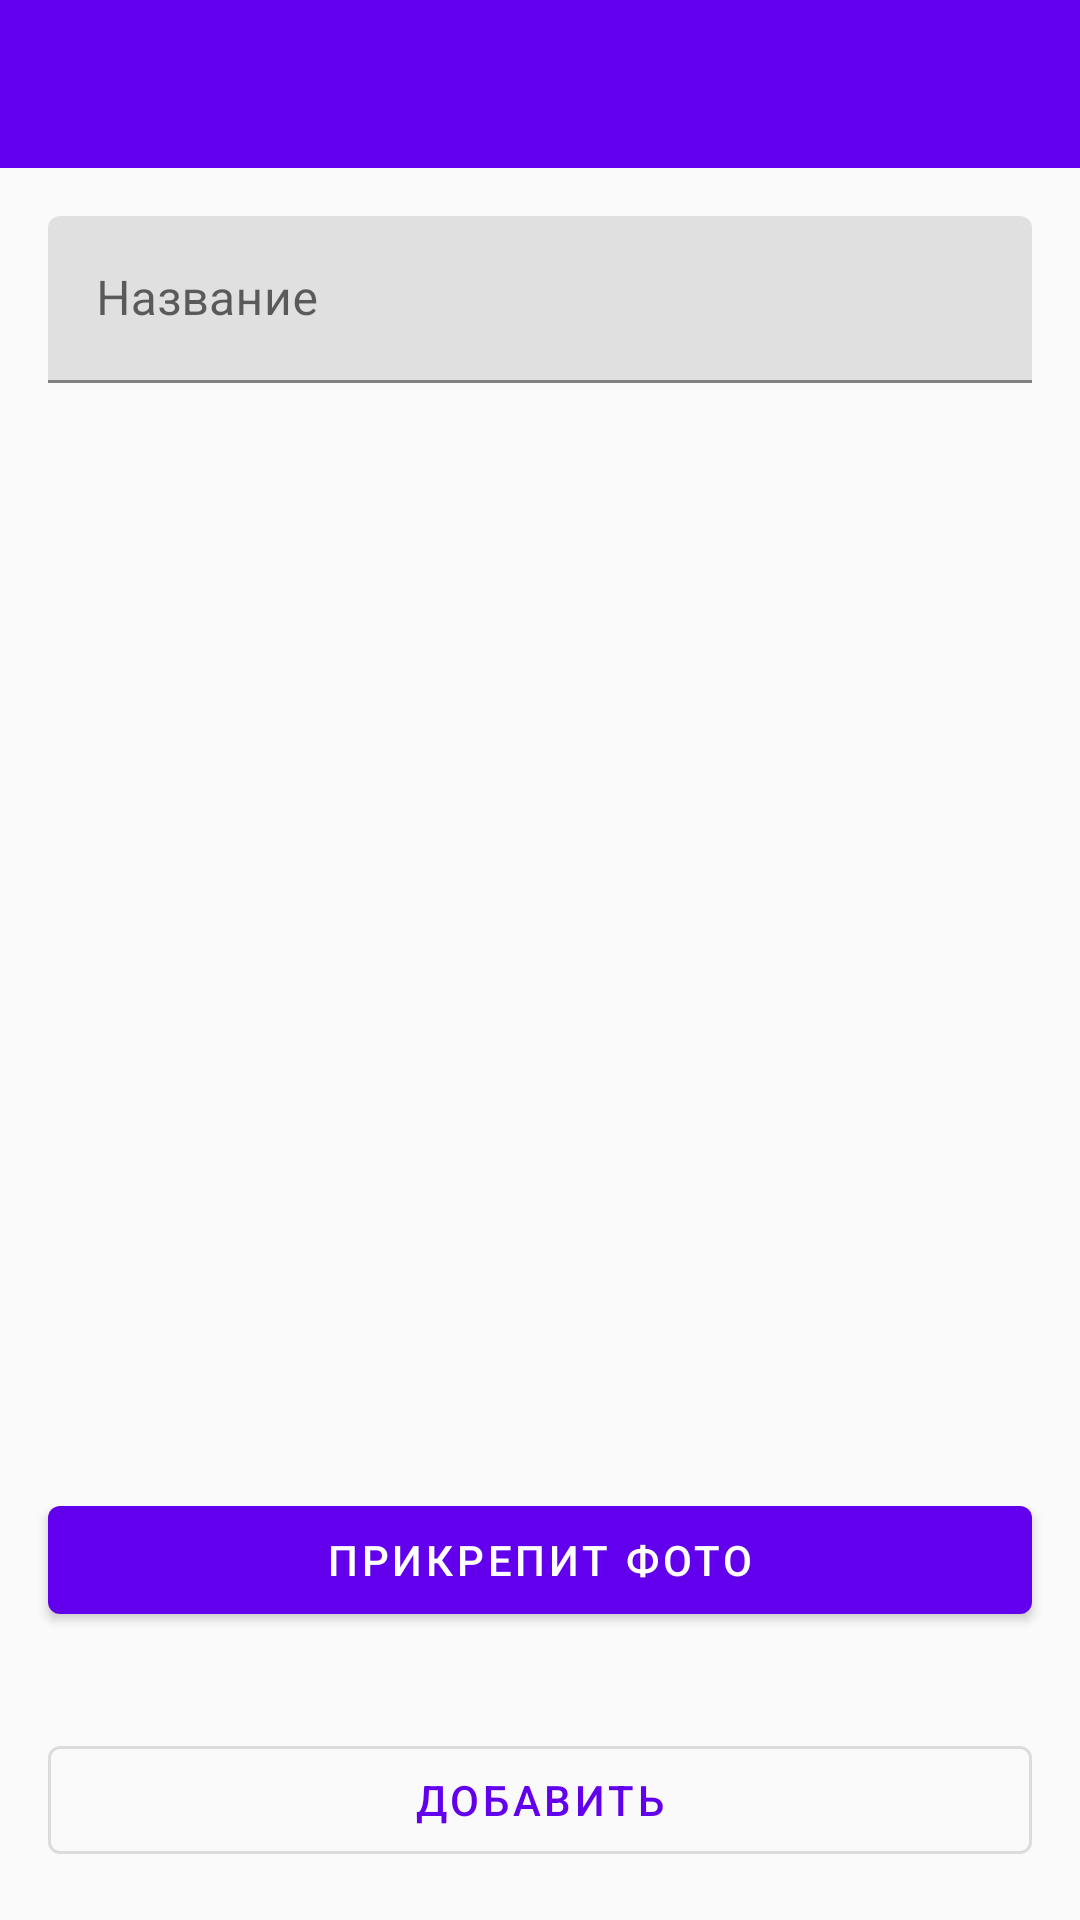

Write the Android layout XML for this screen, with the resource values it uses.
<!-- AndroidManifest.xml: activity theme AppTheme.NoActionBar -->
<!-- res/layout/activity_add_item.xml -->
<?xml version="1.0" encoding="utf-8"?>
<layout xmlns:android="http://schemas.android.com/apk/res/android"
    xmlns:app="http://schemas.android.com/apk/res-auto">

    <data>

        <variable
            name="actionListener"
            type="com.example.shopping_list_via_architecture_components.ui.addItem.AddItemActionListener" />
    </data>

    <androidx.appcompat.widget.LinearLayoutCompat
        android:layout_width="match_parent"
        android:layout_height="match_parent"
        android:orientation="vertical">

        <com.google.android.material.appbar.AppBarLayout
            android:id="@+id/appBarLayout"
            android:layout_width="match_parent"
            android:layout_height="wrap_content"
            android:theme="@style/AppTheme.AppBarOverlay">

            <androidx.appcompat.widget.Toolbar
                android:id="@+id/toolbar"
                android:layout_width="match_parent"
                android:layout_height="?attr/actionBarSize"
                android:background="?attr/colorPrimary"
                app:popupTheme="@style/AppTheme.PopupOverlay" />
        </com.google.android.material.appbar.AppBarLayout>

        <com.google.android.material.textfield.TextInputLayout
            android:id="@+id/nameTextInputLayout"
            style="@style/Widget.MaterialComponents.TextInputLayout.FilledBox"
            android:layout_width="match_parent"
            android:layout_height="wrap_content"
            android:hint="@string/name_hint"
            android:padding="@dimen/dimen_16">

            <com.google.android.material.textfield.TextInputEditText
                android:id="@+id/nameTextView"
                android:layout_width="match_parent"
                android:layout_height="wrap_content"
                android:maxLines="1"
                android:singleLine="true" />
        </com.google.android.material.textfield.TextInputLayout>

        <androidx.appcompat.widget.AppCompatImageView
            android:id="@+id/photoImageView"
            placeholder="@{@drawable/ic_image_black_48dp}"
            android:layout_width="250dp"
            android:layout_height="0dp"
            android:layout_gravity="center"
            android:layout_weight="1"
            android:scaleType="fitCenter"
            android:src="@drawable/ic_image_black_48dp" />

        <com.google.android.material.button.MaterialButton
            android:id="@+id/addPhotoButton"
            style="@style/Widget.MaterialComponents.Button"
            android:layout_width="match_parent"
            android:layout_height="wrap_content"
            android:layout_margin="@dimen/dimen_16"
            android:onClick="@{v -> actionListener.onAddPhotoClick()}"
            android:text="@string/attach_photo" />

        <com.google.android.material.button.MaterialButton
            android:id="@+id/addProductButton"
            style="@style/Widget.MaterialComponents.Button.OutlinedButton"
            android:layout_width="match_parent"
            android:layout_height="wrap_content"
            android:layout_margin="@dimen/dimen_16"
            android:onClick="@{v -> actionListener.onAddItemClick()}"
            android:text="@string/add" />

    </androidx.appcompat.widget.LinearLayoutCompat>
</layout>
<!-- resources referenced by this layout -->
<resources>
  <dimen name="dimen_16">16dp</dimen>
  <string name="add">Добавить</string>
  <string name="attach_photo">Прикрепит фото</string>
  <string name="name_hint">Название</string>
  <style name="AppTheme.AppBarOverlay" parent="ThemeOverlay.AppCompat.Dark.ActionBar" />
  <style name="AppTheme.PopupOverlay" parent="ThemeOverlay.AppCompat.Light" />
  <style name="AppTheme.NoActionBar">
          <item name="windowActionBar">false</item>
          <item name="windowNoTitle">true</item>
          <item name="windowActionModeOverlay">true</item>
          <item name="actionModeBackground">@color/colorPrimary</item>
      </style>
  <color name="colorPrimary">#6200EE</color>
</resources>
